4-way image classification set "classification" from GitHub (DylanHughes02/fruit-detection-project); label vocabulary: apple, banana, orange, pear.

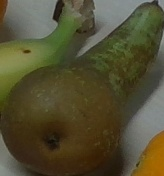
Label: pear

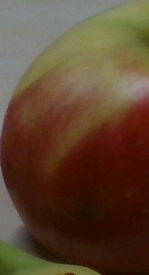
Label: apple

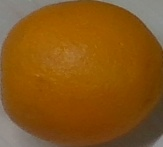
Label: orange

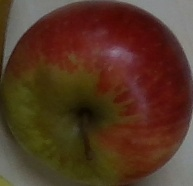
Label: apple

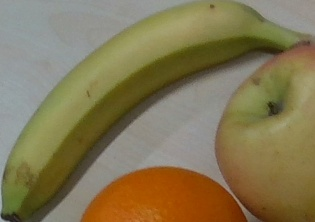
Label: banana

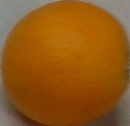
Label: orange
